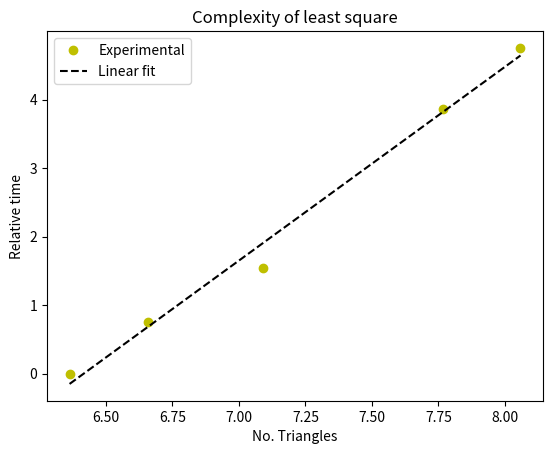
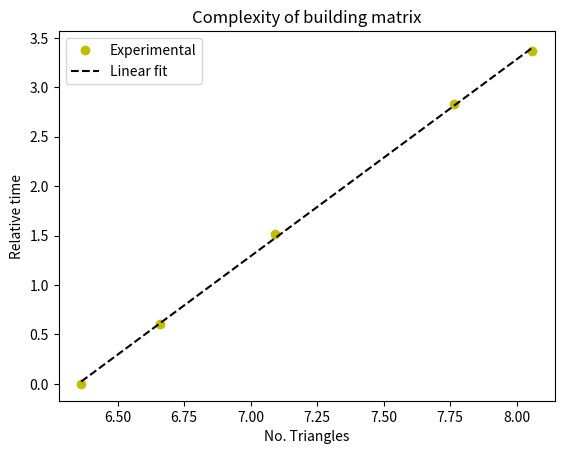
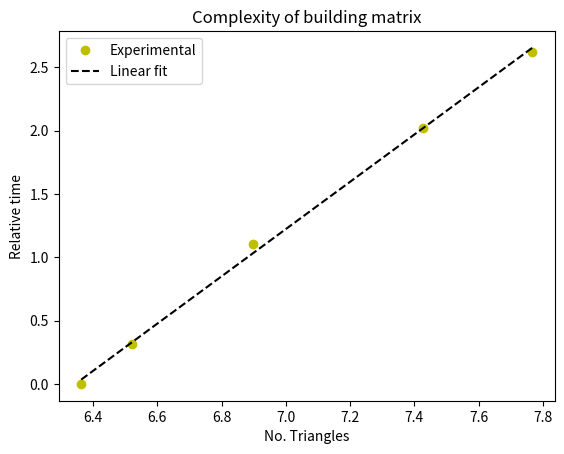

Python code for these plots, in order:
# -*- coding: utf-8 -*-
"""
Created on Fri Nov 28 14:29:54 2025

@author: MSI Prestige
"""

import numpy as np 
import matplotlib.pyplot as plt

def mean(a,b):
    k = 0
    for i in range(len(a)):
        k = k + (a[i]-b[i])**2
    return np.sqrt(k/len(a))

triangles = [780,1200,2360,580,3160]

triangles_2 = [580,680,990,1680,2360]

time_homo = np.array([70.095,96.086,212.023,530.3876,964.05])

time_1 = np.array([9.59468,24.016,89.2366,5.2444,151.77])

time_2 = np.array([0.24532,0.544,5.4934,0.116,13.45])

triangles = sorted(triangles)

least = [(triangles[k]**3*3+triangles[k]**3+triangles[k]+triangles[k]**2*3)/(min(triangles)**3*3+min(triangles)**3 + min(triangles) + min(triangles)**2*3) for k in range(len(triangles))]

matrix = [triangles[k]**2*3/(min(triangles)**2*3) for k in range(len(triangles))]

matrix_homo = [triangles_2[k]**2.0/(min(triangles_2)**2.0) for k in range(len(triangles_2))]
matrix_homo_1 = [triangles_2[k]**1.8/(min(triangles_2)**1.8) for k in range(len(triangles_2))]
matrix_homo_2 = [triangles_2[k]**1.9/(min(triangles_2)**1.9) for k in range(len(triangles_2))]

print (matrix)

print(least)
time_2 = sorted(time_2)
time_1 = sorted(time_1)

#plt.plot(triangles,least,label='N^3')
#plt.plot(triangles,matrix,label='N^2')

k = np.log(triangles)
x = np.log(time_2/min(time_2))
coef = np.polyfit(k,x,1)
print(coef)
poly1d_fn = np.poly1d(coef)


plt.plot(k,x,'yo' ,label='Experimental')
plt.plot(k, poly1d_fn(k), '--k' ,label ='Linear fit')

plt.xlabel('No. Triangles')
plt.ylabel('Relative time')
plt.title('Complexity of least square')
#print('Mean square value for theoretical' , mean(least,time_2/min(time_2)))
#print('Mean square value for N^2' , mean(matrix,time_2/min(time_2)))

plt.legend()

plt.figure()

k = np.log(triangles)
x = np.log(time_1/min(time_1))
coef = np.polyfit(k,x,1)
print(coef)
poly1d_fn = np.poly1d(coef)

#plt.plot(triangles,matrix, label='Theoretical')
#plt.plot(np.log(triangles),np.log(time_1/min(time_1)),label='Experimental')
plt.plot(k,x,'yo' ,label='Experimental')
plt.plot(k, poly1d_fn(k), '--k' ,label ='Linear fit')

plt.xlabel('No. Triangles')
plt.ylabel('Relative time')
plt.title('Complexity of building matrix')
#print('Mean square value for point matrix' , mean(matrix,time_1/min(time_1)))
plt.legend()

plt.figure()


k = np.log(triangles_2)
x = np.log(time_homo/min(time_homo))
coef = np.polyfit(k,x,1)
print(coef)
poly1d_fn = np.poly1d(coef)

plt.plot(k,x,'yo' ,label='Experimental')
plt.plot(k, poly1d_fn(k), '--k' ,label ='Linear fit')

#plt.plot(triangles_2,matrix_homo, label='N^2')
#plt.plot(triangles_2,matrix_homo_2, label='N^1.9')
#plt.plot(triangles_2,matrix_homo_1, label='N^1.8')
#plt.plot(np.log(triangles_2),np.log(time_homo/min(time_homo)),label='Experimental')

#print('Mean square value for homogeneous N^2' , mean(matrix_homo,time_homo/min(time_homo)))
#print('Mean square value for homogeneous N^1.8' , mean(matrix_homo_1,time_homo/min(time_homo)))
#print('Mean square value for homogeneous N^1.9' , mean(matrix_homo_2,time_homo/min(time_homo)))

plt.xlabel('No. Triangles')
plt.ylabel('Relative time')
plt.title('Complexity of building matrix')
plt.legend()
